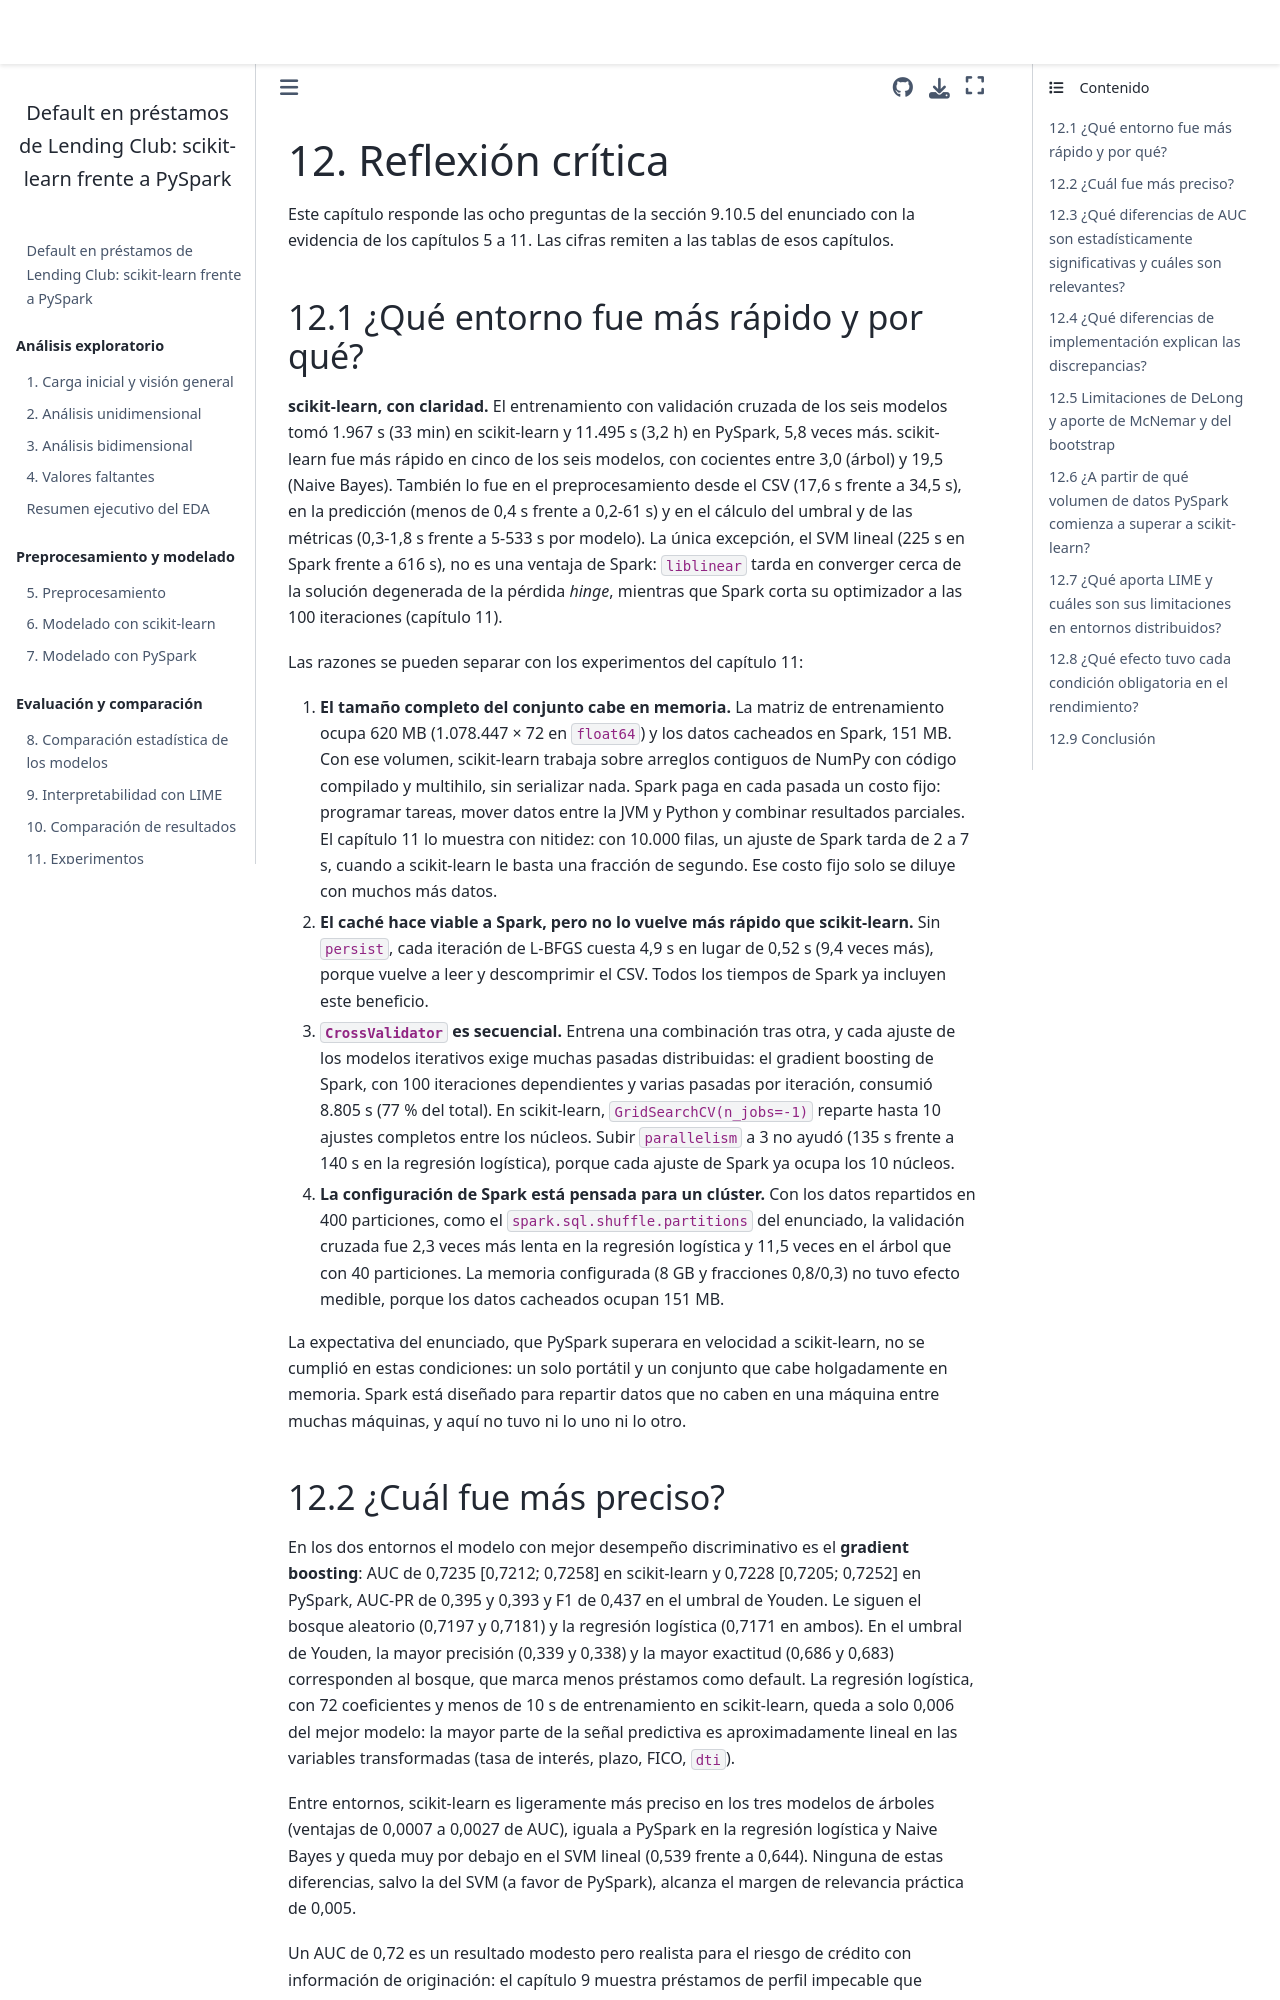

repository: camilomolinaguerrero-sudo/Clasificaci-n-de-pr-stamos-Lending-Club · page: 12_reflexion_critica.html · generator: jekyll

# 12. Reflexión crítica

Este capítulo responde las ocho preguntas de la sección 9.10.5 del enunciado con la evidencia de
los capítulos 5 a 11. Las cifras remiten a las tablas de esos capítulos.

## 12.1 ¿Qué entorno fue más rápido y por qué?

**scikit-learn, con claridad.** El entrenamiento con validación cruzada de los seis modelos tomó
1.967 s (33 min) en scikit-learn y 11.495 s (3,2 h) en PySpark, 5,8 veces más. scikit-learn fue más
rápido en cinco de los seis modelos, con cocientes entre 3,0 (árbol) y 19,5 (Naive Bayes). También
lo fue en el preprocesamiento desde el CSV (17,6 s frente a 34,5 s), en la predicción (menos de
0,4 s frente a 0,2-61 s) y en el cálculo del umbral y de las métricas (0,3-1,8 s frente a 5-533 s
por modelo). La única excepción, el SVM lineal (225 s en Spark frente a 616 s), no es una ventaja de
Spark: `liblinear` tarda en converger cerca de la solución degenerada de la pérdida *hinge*,
mientras que Spark corta su optimizador a las 100 iteraciones (capítulo 11).

Las razones se pueden separar con los experimentos del capítulo 11:

1. **El tamaño completo del conjunto cabe en memoria.** La matriz de entrenamiento ocupa 620 MB
   (1.078.447 × 72 en `float64`) y los datos cacheados en Spark, 151 MB. Con ese volumen,
   scikit-learn trabaja sobre arreglos contiguos de NumPy con código compilado y multihilo, sin
   serializar nada. Spark paga en cada pasada un costo fijo: programar tareas, mover datos entre la
   JVM y Python y combinar resultados parciales. El capítulo 11 lo muestra con nitidez: con 10.000
   filas, un ajuste de Spark tarda de 2 a 7 s, cuando a scikit-learn le basta una fracción de
   segundo. Ese costo fijo solo se diluye con muchos más datos.
2. **El caché hace viable a Spark, pero no lo vuelve más rápido que scikit-learn.** Sin
   `persist`, cada iteración de L-BFGS cuesta 4,9 s en lugar de 0,52 s (9,4 veces más), porque
   vuelve a leer y descomprimir el CSV. Todos los tiempos de Spark ya incluyen este beneficio.
3. **`CrossValidator` es secuencial.** Entrena una combinación tras otra, y cada ajuste de los
   modelos iterativos exige muchas pasadas distribuidas: el gradient boosting de Spark, con 100
   iteraciones dependientes y varias pasadas por iteración, consumió 8.805 s (77 % del total). En
   scikit-learn, `GridSearchCV(n_jobs=-1)` reparte hasta 10 ajustes completos entre los núcleos.
   Subir `parallelism` a 3 no ayudó (135 s frente a 140 s en la regresión logística), porque cada
   ajuste de Spark ya ocupa los 10 núcleos.
4. **La configuración de Spark está pensada para un clúster.** Con los datos repartidos en 400
   particiones, como el `spark.sql.shuffle.partitions` del enunciado, la validación cruzada fue 2,3
   veces más lenta en la regresión logística y 11,5 veces en el árbol que con 40 particiones. La
   memoria configurada (8 GB y fracciones 0,8/0,3) no tuvo efecto medible, porque los datos
   cacheados ocupan 151 MB.

La expectativa del enunciado, que PySpark superara en velocidad a scikit-learn, no se cumplió en
estas condiciones: un solo portátil y un conjunto que cabe holgadamente en memoria. Spark está
diseñado para repartir datos que no caben en una máquina entre muchas máquinas, y aquí no tuvo ni
lo uno ni lo otro.
